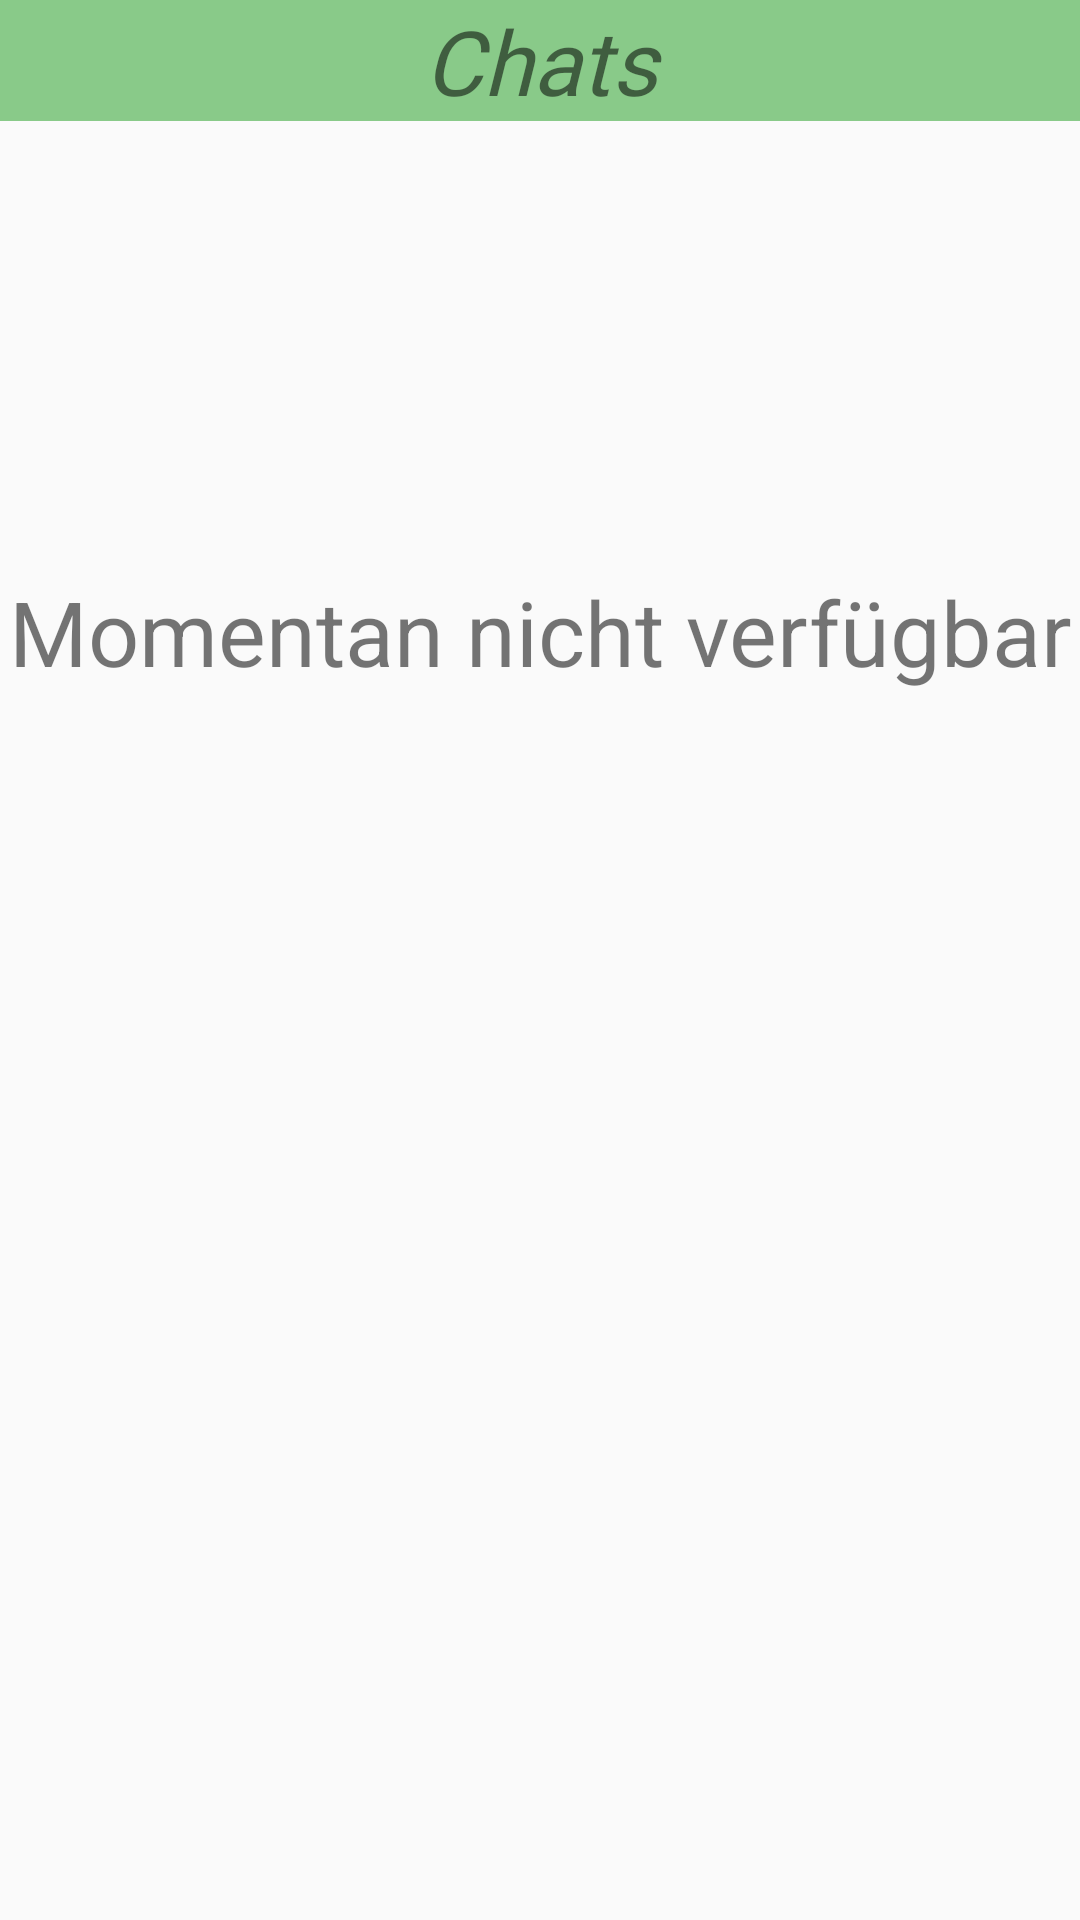

Produce the Android XML layout that renders to this screen, including the resource entries it uses.
<!-- AndroidManifest.xml: application theme AppTheme -->
<!-- res/layout/fragment_chat_temporary.xml -->
<?xml version="1.0" encoding="utf-8"?>
<LinearLayout xmlns:android="http://schemas.android.com/apk/res/android"
    xmlns:tools="http://schemas.android.com/tools"
    android:layout_width="match_parent"
    android:layout_height="match_parent"
    tools:context=".fragments.ChatFragmentTemporary"
    android:orientation="vertical">

    
    <TextView
        android:layout_width="match_parent"
        android:layout_height="wrap_content"
        android:gravity="center"
        android:background="@color/greenOfApp"
        android:fontFamily="@font/bangers"
        android:text="@string/chats"
        android:textSize="30sp"
        android:textStyle="italic" />

    <TextView
        android:layout_width="match_parent"
        android:layout_height="wrap_content"
        android:gravity="center"
        android:layout_marginTop="150dp"
        android:text="Momentan nicht verfügbar"
        android:textSize="30sp" />

</LinearLayout>
<!-- resources referenced by this layout -->
<resources>
  <color name="greenOfApp">#89CA89</color>
  <string name="chats">Chats</string>
  <style name="AppTheme" parent="Theme.MaterialComponents.Light.NoActionBar.Bridge">
          
          <item name="colorPrimary">@color/greenOfApp</item>
          <item name="colorPrimaryDark">@color/greenOfApp</item>
          <item name="colorAccent">@color/colorBlack</item>
  
      </style>
  <color name="colorBlack">#000000</color>
</resources>
